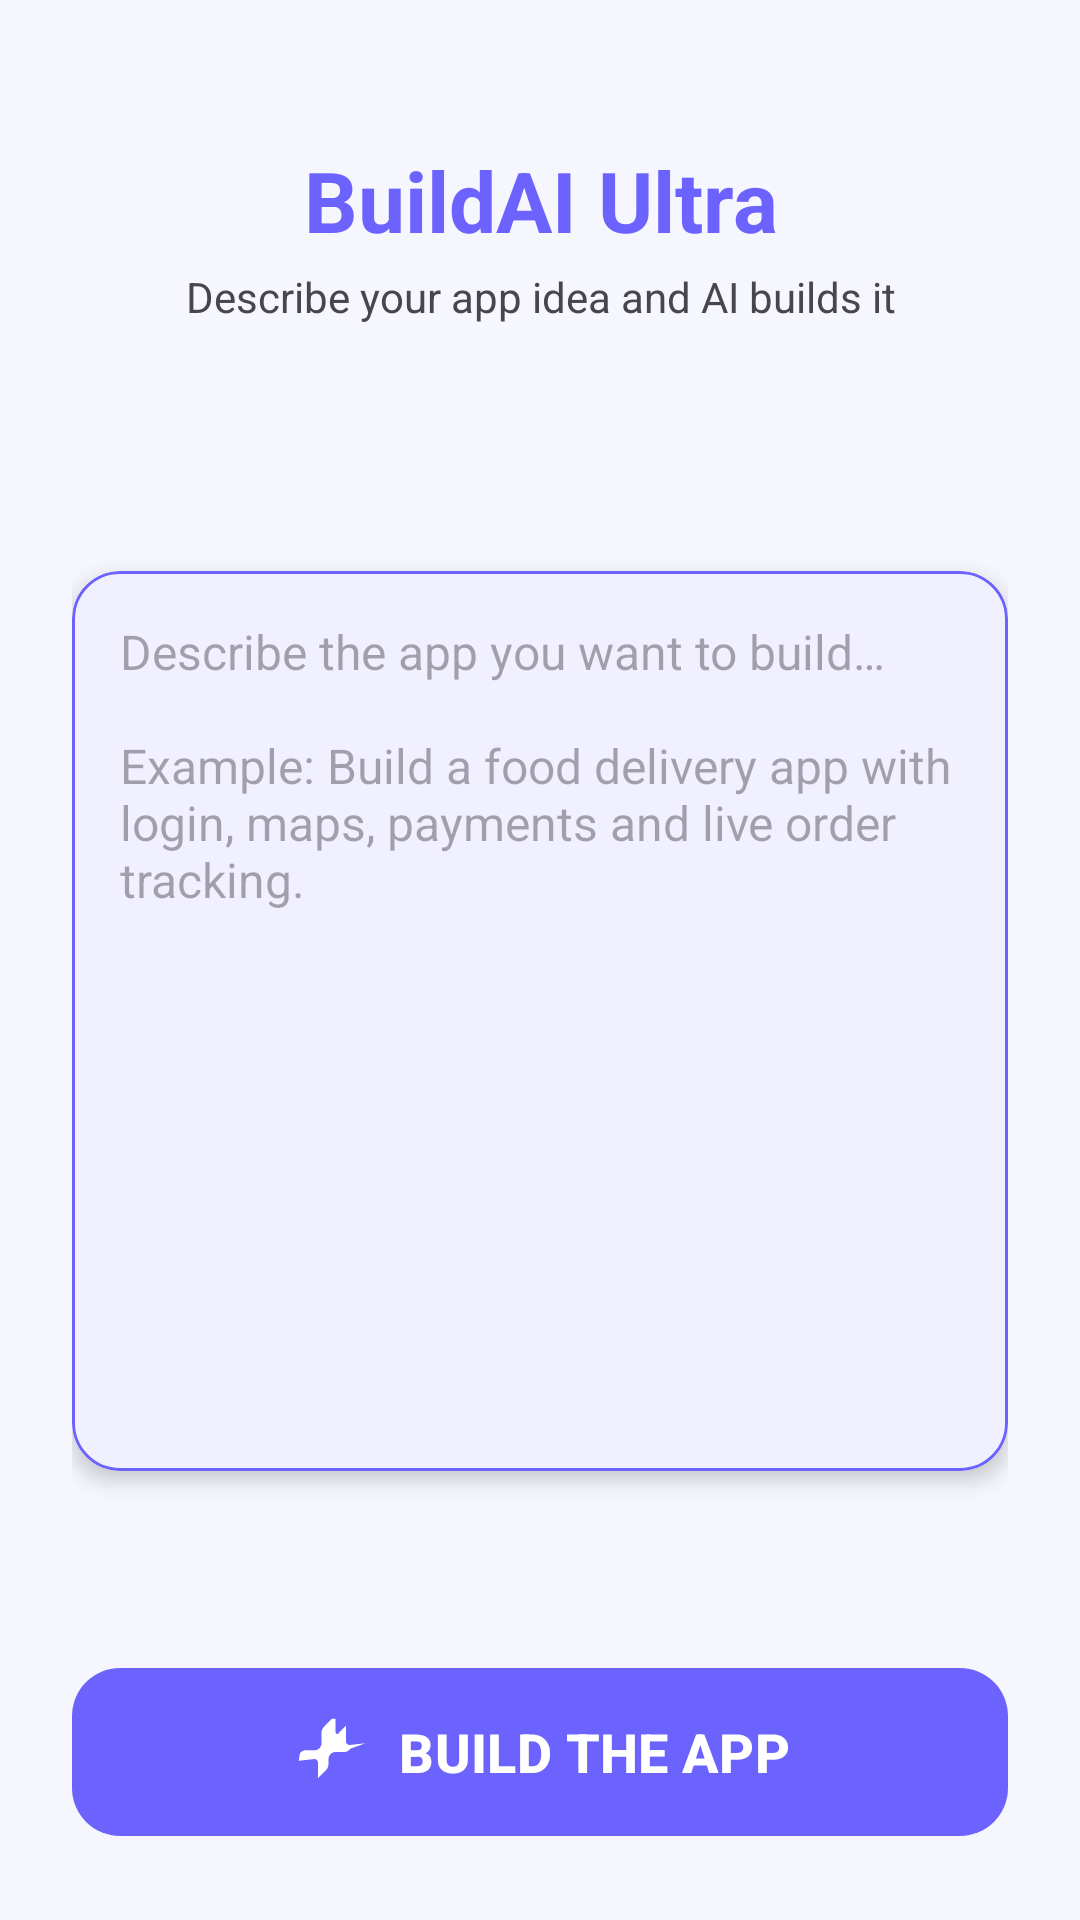

Here is an Android app screen rendered from its layout file. Give the layout XML and the strings, colors and styles it references.
<!-- AndroidManifest.xml: application theme AppTheme -->
<!-- res/layout/fragment_build.xml -->
<?xml version="1.0" encoding="utf-8"?>
<androidx.coordinatorlayout.widget.CoordinatorLayout
    xmlns:android="http://schemas.android.com/apk/res/android"
    xmlns:app="http://schemas.android.com/apk/res-auto"
    xmlns:tools="http://schemas.android.com/tools"
    android:layout_width="match_parent"
    android:layout_height="match_parent"
    tools:context=".ui.BuildFragment">

    <androidx.constraintlayout.widget.ConstraintLayout
        android:layout_width="match_parent"
        android:layout_height="match_parent"
        android:padding="24dp">

        <TextView
            android:id="@+id/appTitle"
            android:layout_width="0dp"
            android:layout_height="wrap_content"
            android:layout_marginTop="24dp"
            android:gravity="center"
            android:text="@string/app_name"
            android:textColor="@color/colorPrimary"
            android:textSize="28sp"
            android:textStyle="bold"
            app:layout_constraintEnd_toEndOf="parent"
            app:layout_constraintStart_toStartOf="parent"
            app:layout_constraintTop_toTopOf="parent" />

        <TextView
            android:id="@+id/subtitle"
            android:layout_width="0dp"
            android:layout_height="wrap_content"
            android:layout_marginTop="4dp"
            android:gravity="center"
            android:text="@string/subtitle"
            android:textColor="?android:textColorSecondary"
            android:textSize="14sp"
            app:layout_constraintEnd_toEndOf="parent"
            app:layout_constraintStart_toStartOf="parent"
            app:layout_constraintTop_toBottomOf="@id/appTitle" />

        <com.google.android.material.card.MaterialCardView
            android:id="@+id/ideaCard"
            android:layout_width="0dp"
            android:layout_height="0dp"
            android:layout_marginTop="20dp"
            app:cardCornerRadius="16dp"
            app:cardElevation="4dp"
            app:strokeColor="@color/colorPrimary"
            app:strokeWidth="1dp"
            app:layout_constraintBottom_toTopOf="@id/buildButton"
            app:layout_constraintEnd_toEndOf="parent"
            app:layout_constraintStart_toStartOf="parent"
            app:layout_constraintTop_toBottomOf="@id/subtitle"
            app:layout_constraintHeight_min="120dp"
            app:layout_constraintHeight_max="300dp">

            <EditText
                android:id="@+id/ideaInput"
                android:layout_width="match_parent"
                android:layout_height="match_parent"
                android:background="@null"
                android:gravity="top|start"
                android:hint="@string/idea_hint"
                android:inputType="textMultiLine"
                android:maxLength="10000"
                android:padding="16dp"
                android:scrollbars="vertical"
                android:textColorHint="?android:textColorHint"
                android:textSize="16sp" />

        </com.google.android.material.card.MaterialCardView>

        <com.google.android.material.button.MaterialButton
            android:id="@+id/buildButton"
            android:layout_width="0dp"
            android:layout_height="64dp"
            android:layout_marginTop="24dp"
            android:text="@string/build_button"
            android:textSize="18sp"
            android:textStyle="bold"
            app:cornerRadius="16dp"
            app:icon="@drawable/ic_rocket"
            app:iconGravity="textStart"
            app:iconSize="28dp"
            app:layout_constraintBottom_toBottomOf="parent"
            app:layout_constraintEnd_toEndOf="parent"
            app:layout_constraintStart_toStartOf="parent" />

    </androidx.constraintlayout.widget.ConstraintLayout>

</androidx.coordinatorlayout.widget.CoordinatorLayout>
<!-- resources referenced by this layout -->
<resources>
  <color name="colorPrimary">#6C63FF</color>
  <!-- drawable ic_rocket (drawable) -->
  <vector xmlns:android="http://schemas.android.com/apk/res/android"
      android:width="24dp"
      android:height="24dp"
      android:viewportWidth="24"
      android:viewportHeight="24"
      android:tint="?attr/colorOnPrimary">
      <path
          android:fillColor="@android:color/white"
          android:pathData="M12,2.5l-2.09,2.09C9.33,5.17 9,5.8 9,6.47V9.5c0,1.1 -0.9,2 -2,2H4.5c-0.67,0 -1.3,0.33 -1.69,0.91L2.5,14.5l4.5,-0.5c0.55,0 1,0.45 1,1v4.5l2.09,-2.09c0.58,-0.58 0.91,-1.21 0.91,-1.88V14c0,-1.1 0.9,-2 2,-2h2.5c0.67,0 1.3,-0.33 1.69,-0.91L21.5,9.5l-4.5,0.5c-0.55,0 -1,-0.45 -1,-1V4.5l-2.09,2.09C13.67,7.17 13,6.84 13,6.17V2.5H12zM12,8c-1.1,0 -2,0.9 -2,2s0.9,2 2,2 2,-0.9 2,-2 -0.9,-2 -2,-2z"/>
  </vector>
  <string name="app_name">BuildAI Ultra</string>
  <string name="build_button">BUILD THE APP</string>
  <string name="idea_hint">Describe the app you want to build…\n\nExample: "Build a food delivery app with login, maps, payments and live order tracking."</string>
  <string name="subtitle">Describe your app idea and AI builds it</string>
  <style name="AppTheme" parent="Theme.Material3.Light.NoActionBar">
          <item name="colorPrimary">@color/colorPrimary</item>
          <item name="colorPrimaryDark">@color/colorPrimaryDark</item>
          <item name="colorAccent">@color/colorAccent</item>
          <item name="colorOnPrimary">@color/colorOnPrimary</item>
          <item name="colorSurface">@color/colorSurface</item>
          <item name="colorOnSurface">@color/colorOnSurface</item>
          <item name="android:colorBackground">@color/colorBackground</item>
          <item name="colorOnBackground">@color/colorOnBackground</item>
          <item name="colorPrimaryContainer">@color/colorPrimaryContainer</item>
          <item name="colorOnPrimaryContainer">@color/colorOnPrimaryContainer</item>
          <item name="colorSecondaryContainer">@color/colorSecondaryContainer</item>
          <item name="colorOnSecondaryContainer">@color/colorOnSecondaryContainer</item>
          <item name="android:statusBarColor">@color/colorPrimaryDark</item>
          <item name="android:navigationBarColor">@color/colorBackground</item>
      </style>
  <color name="colorPrimaryDark">#5A52D5</color>
  <color name="colorAccent">#FF6584</color>
  <color name="colorOnPrimary">#FFFFFF</color>
  <color name="colorSurface">#FFFFFF</color>
  <color name="colorOnSurface">#1C1B1F</color>
  <color name="colorBackground">#F6F6FE</color>
  <color name="colorOnBackground">#1C1B1F</color>
  <color name="colorPrimaryContainer">#E8E0FF</color>
  <color name="colorOnPrimaryContainer">#18005C</color>
  <color name="colorSecondaryContainer">#FFD9E3</color>
  <color name="colorOnSecondaryContainer">#3F001B</color>
</resources>
